Image classification data set "data" (ydtrxh/ENSAM-Smart-Navigation on GitHub). Class labels (15): student administration office, amphithéâtre, GMS practical work workshop, bibliothèque, forum center, centre de langue, centre de recherche, département matériaux et des procédés, AEEE department, civil engineering department, département mathématiques informatique, département forge et fonderie, département énergétique, salle de conférence, TP fabrication mécanique.

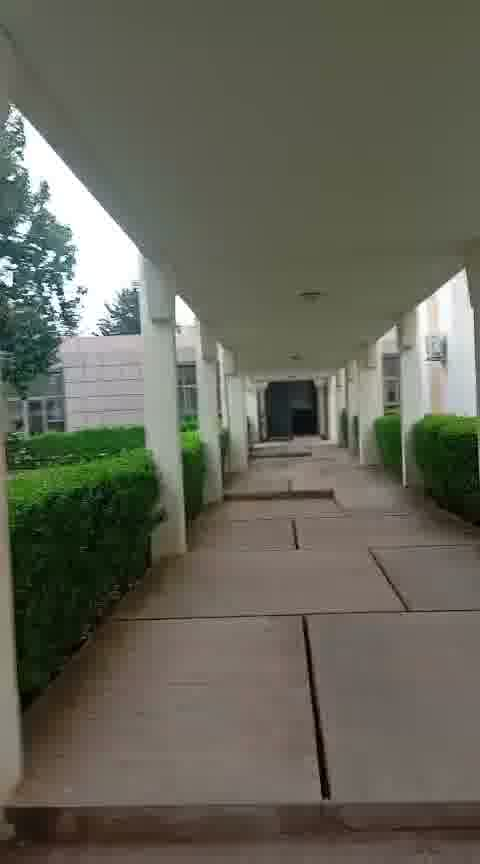
Label: salle de conférence

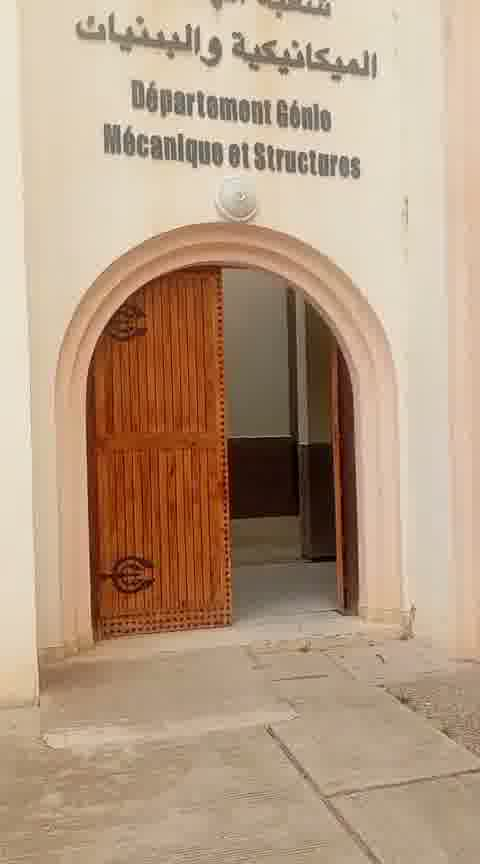
Label: GMS practical work workshop

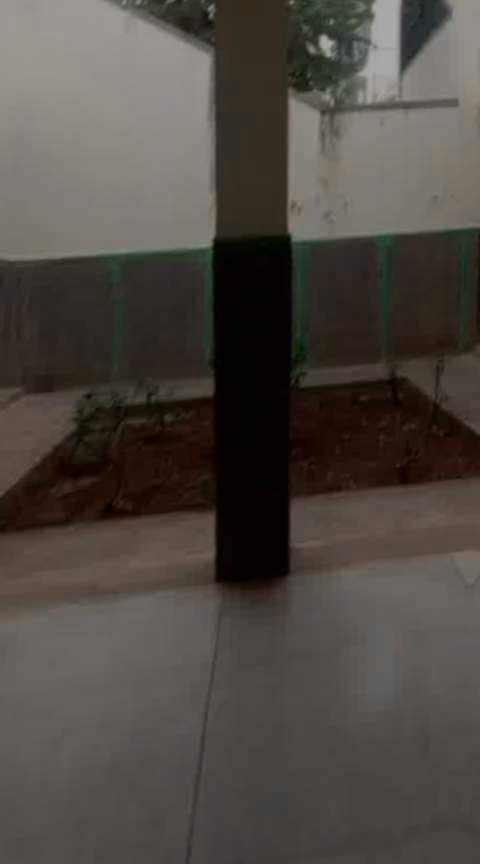
Label: centre de langue

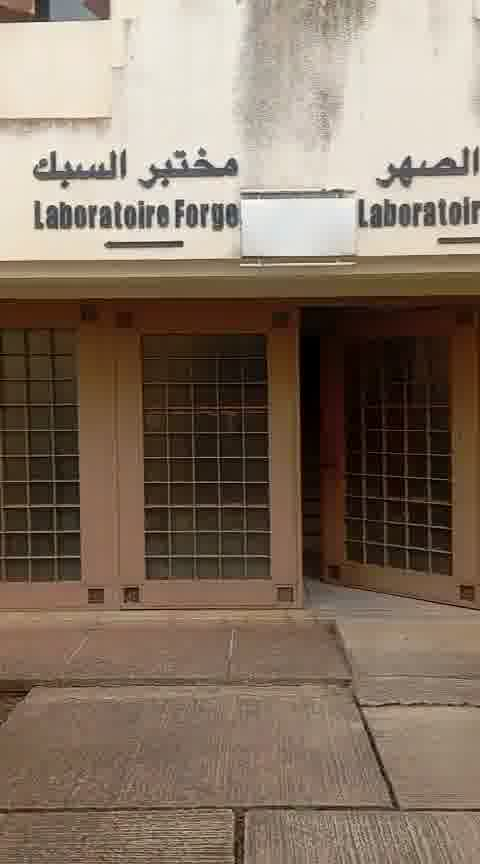
Label: département forge et fonderie

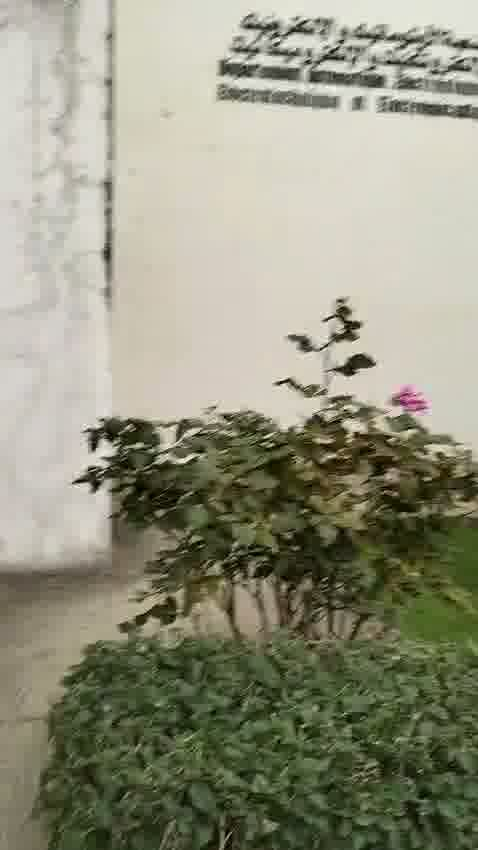
Label: AEEE department

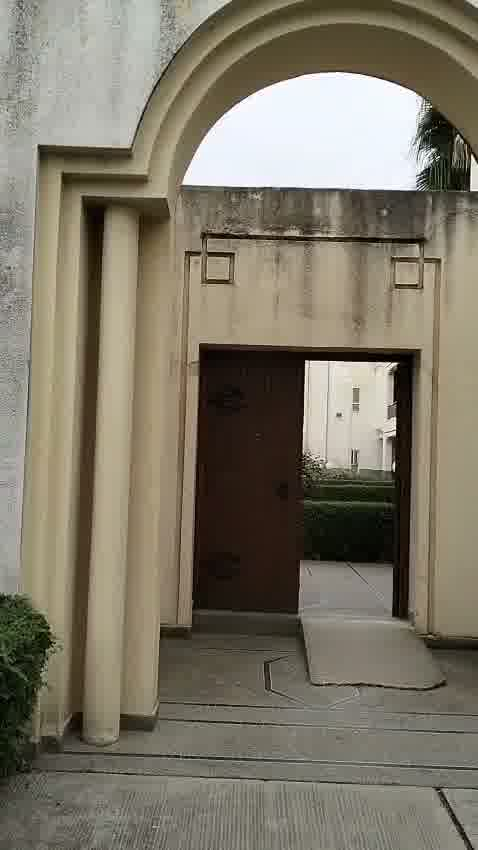
Label: centre de recherche
